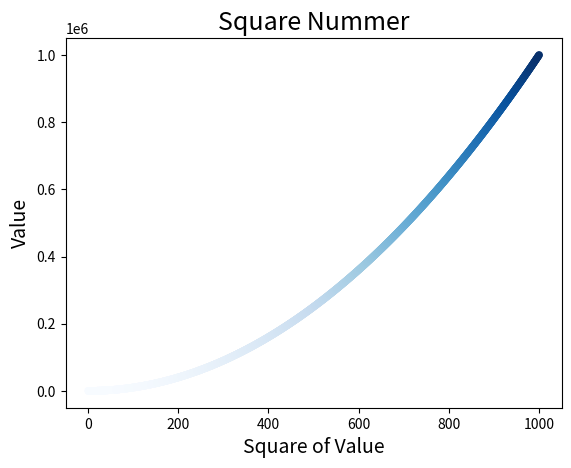

Write Python code to recreate this figure. (Note: this script raises an exception after producing the figure.)
import matplotlib.pyplot as plt

x_values = list(range(1,1001))
y_values = [x**2 for x in x_values]

plt.scatter(x_values, y_values, c=y_values, cmap=plt.cm.Blues, edgecolor='none',s=30)
#colormap颜色映射，起始颜色渐变到终结色
#还可以用参数c的RGB颜色模式: c=(0,0,0.8)  0~1之间的数值，越靠近0越浓，反之则淡

plt.title("Square Nummer",fontsize=18)
plt.xlabel('Square of Value',fontsize=14)
plt.ylabel('Value',fontsize=14)

#设置刻度标记的大小
plt.tick_params("axis = 'both',which = 'major',fontsize=14")

plt.axis = ([0,1100,0,1100000])

#自动保存图表，保存地址为此文件所在目录
plt.savefig("scatter_03_1000dot.png", bbox_inches = "tight")

plt.show()
